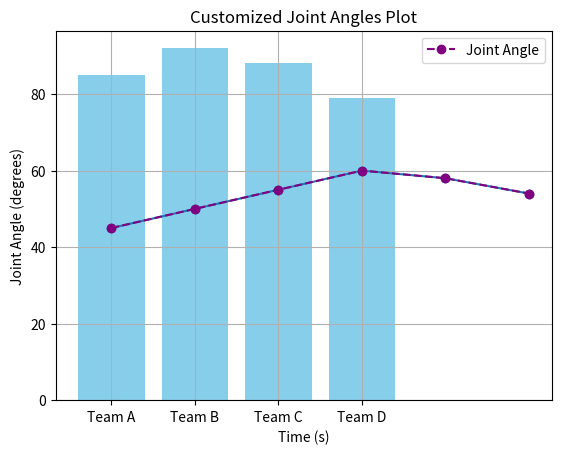

The script that saved this image:
import matplotlib.pyplot as plt

# Example: Joint angles over time (degrees)
time = [0, 1, 2, 3, 4, 5]  # Time in seconds
joint_angles = [45, 50, 55, 60, 58, 54]  # Joint angle in degrees

# Create a line plot
plt.plot(time, joint_angles, marker="o")
plt.title("Joint Angles Over Time")
plt.xlabel("Time (s)")
plt.ylabel("Joint Angle (degrees)")
plt.grid(True)
plt.show()


# Example: Team scores
teams = ["Team A", "Team B", "Team C", "Team D"]
scores = [85, 92, 88, 79]

# Create a bar chart
plt.bar(teams, scores, color="skyblue")
plt.title("Team Scores")
plt.xlabel("Teams")
plt.ylabel("Scores")
plt.show()


# Customizing a line plot
plt.plot(time, joint_angles, marker="o", linestyle="--", color="purple", label="Joint Angle")
plt.title("Customized Joint Angles Plot")
plt.xlabel("Time (s)")
plt.ylabel("Joint Angle (degrees)")
plt.grid(True)
plt.legend()
plt.show()


